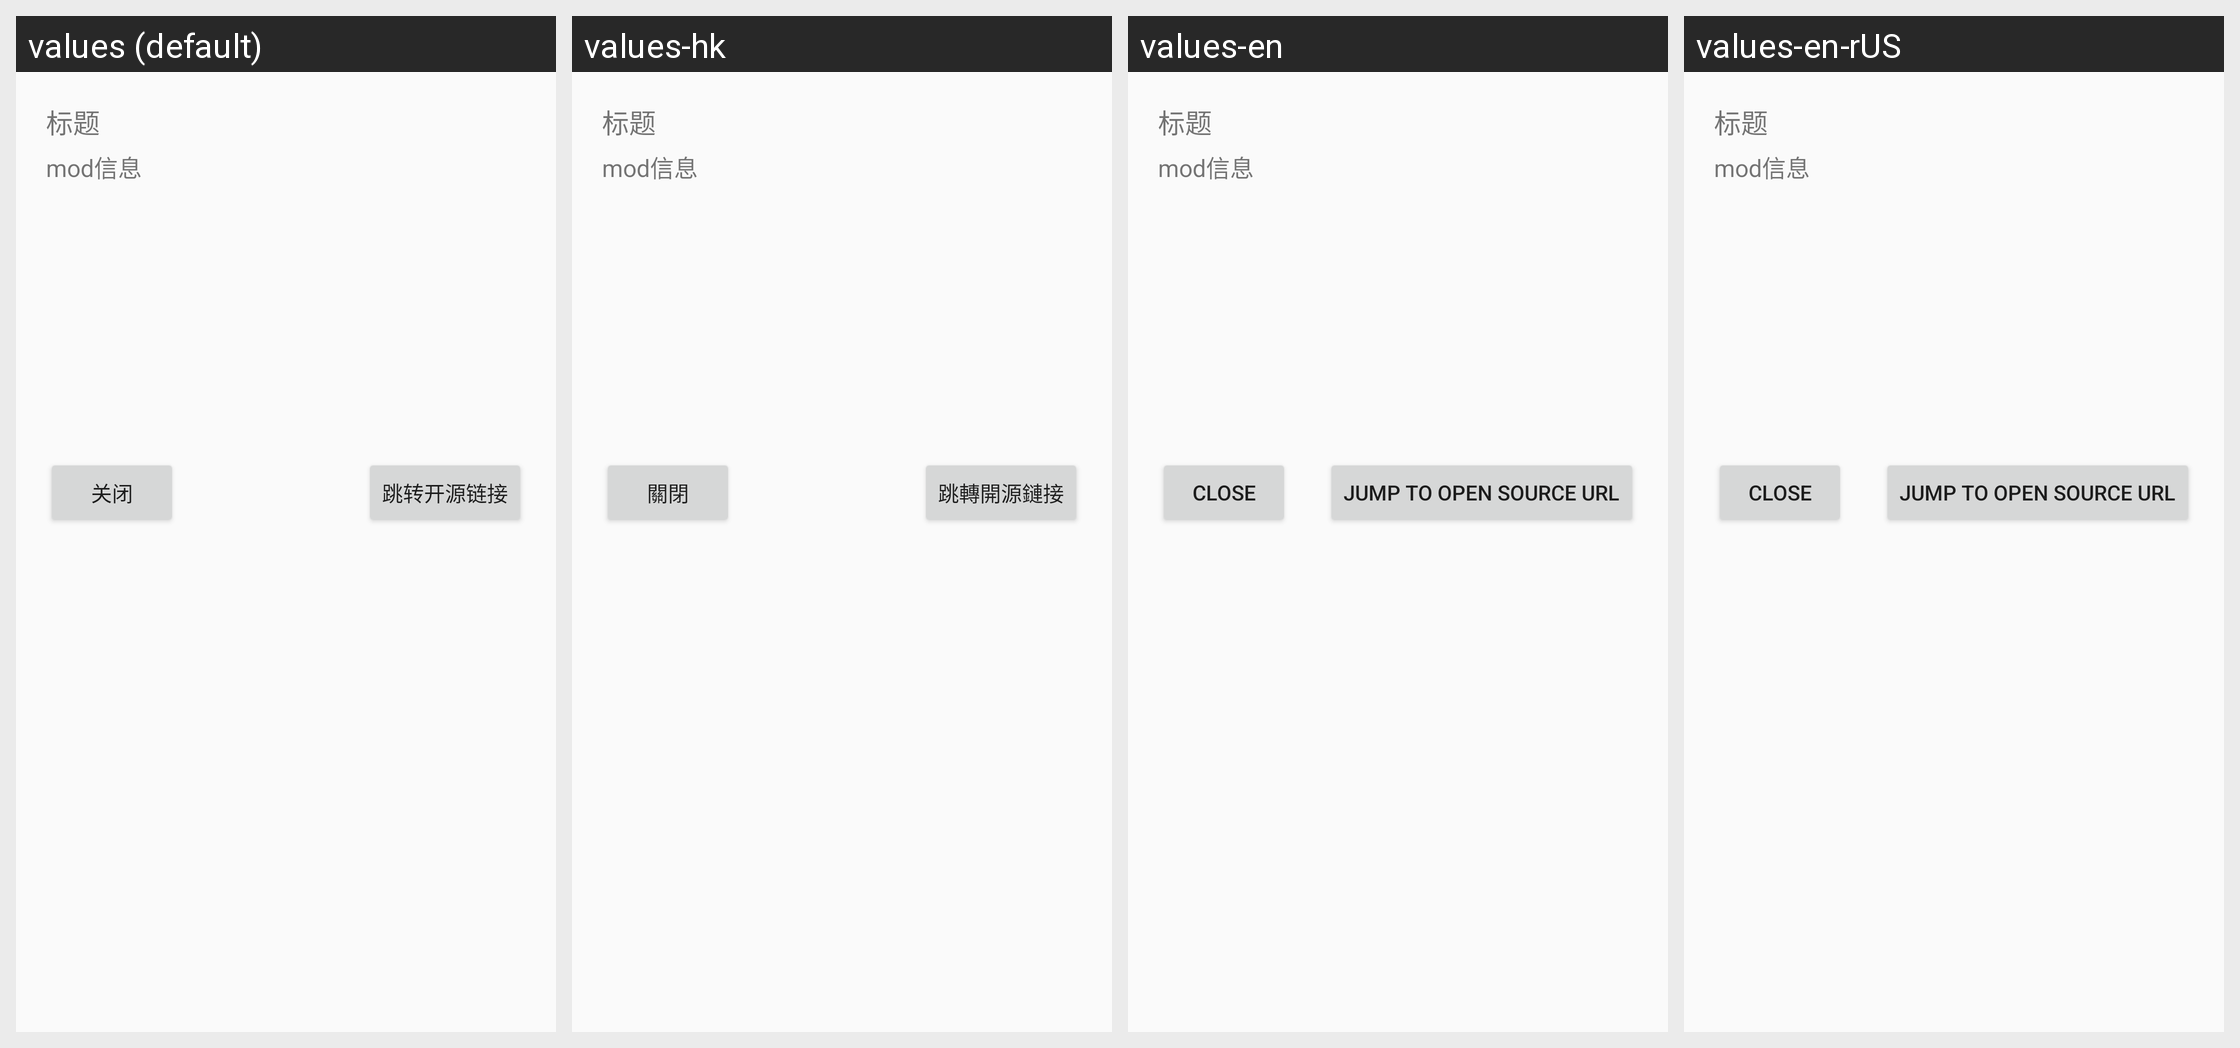

Translations of the strings shown on this Android screen, per locale in the grid:
Android screen res/layout/manage_efmodres_dialog.xml rendered under 4 locales, left to right: values (default), values-hk, values-en, values-en-rUS. Device: Nexus 5 (rendered at 1080×1920; each locale shown at half size, 540×960, under a caption strip naming it); theme android:Theme.Material.Light.NoActionBar.
Strings drawn on this screen, with the default value and each locale's value (text and hints the layout hard-codes, and strings that could not be matched under every locale, appear in the picture but are not listed):

close
  values: 关闭
  values-hk: 關閉
  values-en: Close
  values-en-rUS: Close  [from values-en]

Jump_to_open_source_URL
  values: 跳转开源链接
  values-hk: 跳轉開源鏈接
  values-en: Jump to Open Source URL
  values-en-rUS: Jump to Open Source URL  [from values-en]
